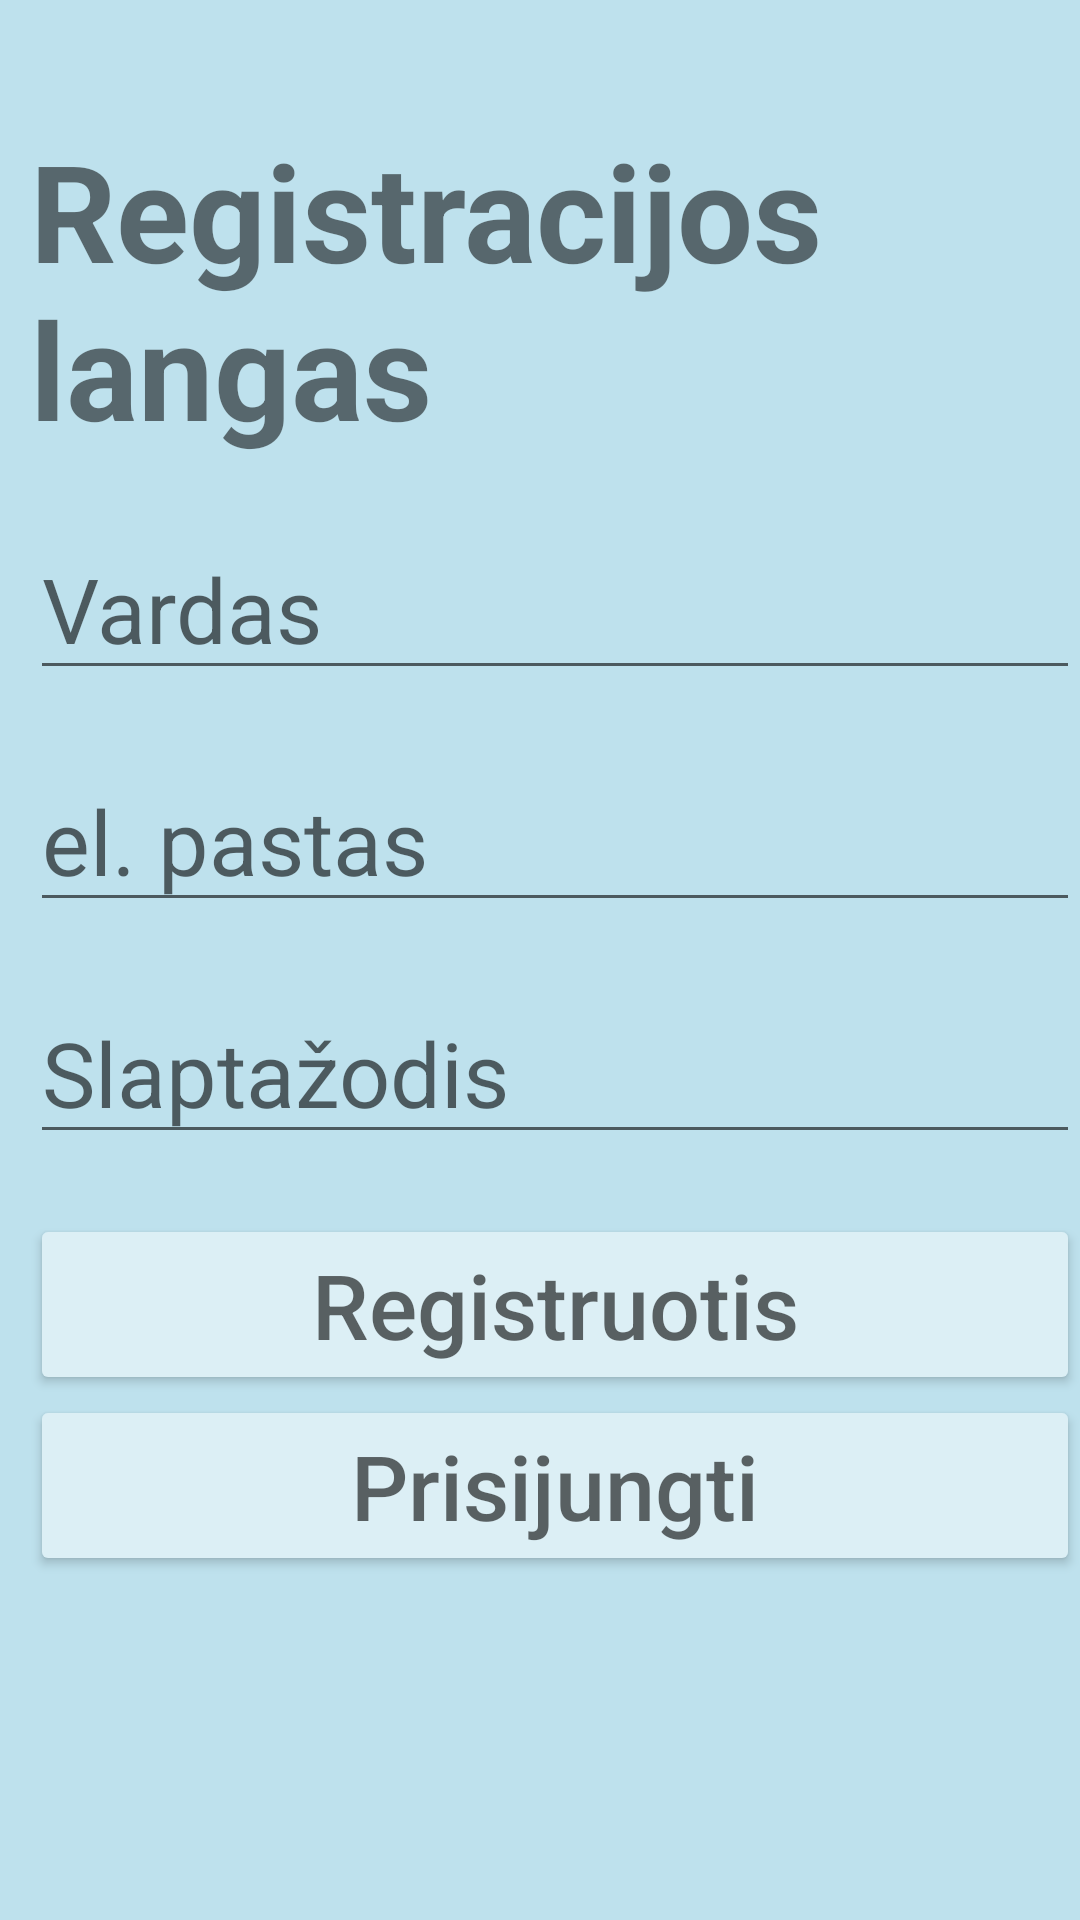

Write the Android layout XML for this screen, with the resource values it uses.
<!-- AndroidManifest.xml: application theme Theme.PirmasLaboratorinis -->
<!-- res/layout/activity_search.xml -->
<?xml version="1.0" encoding="utf-8"?>
<LinearLayout xmlns:android="http://schemas.android.com/apk/res/android"
    xmlns:app="http://schemas.android.com/apk/res-auto"
    xmlns:tools="http://schemas.android.com/tools"
    android:layout_width="match_parent"
    android:layout_height="match_parent"
    android:orientation="vertical"
    android:background="@color/light_blue"
    android:paddingTop="40dp"
    android:paddingLeft="10dp"
    tools:context=".SearchActivity">

    <TextView
        android:layout_width="match_parent"
        android:layout_height="wrap_content"
        android:text="Registracijos langas"
        android:textStyle="bold"
        android:layout_alignParentLeft="true"
        android:textSize="45dp"/>

    <Space
        android:layout_width="wrap_content"
        android:layout_height="20dp"/>

    <EditText

        android:id="@+id/username"
        android:layout_width="match_parent"
        android:layout_height="wrap_content"
        android:textSize="30dp"
        android:hint="@string/login_username"/>
    <Space
        android:layout_width="wrap_content"
        android:layout_height="20dp"/>
    <EditText
        android:id="@+id/email"
        android:layout_width="match_parent"
        android:layout_height="wrap_content"
        android:textSize="30dp"
        android:hint="@string/email"/>


    <Space
        android:layout_width="wrap_content"
        android:layout_height="20dp"/>

    <EditText
        android:id="@+id/password"
        android:layout_width="match_parent"
        android:layout_height="wrap_content"
        android:textSize="30dp"
        android:inputType="textPassword"
        android:hint="@string/login_password"/>

    <Space
        android:layout_width="wrap_content"
        android:layout_height="20dp"/>



    <Button
        android:id="@+id/register"
        android:layout_width="match_parent"
        android:layout_height="wrap_content"
        android:hint="@string/login_register"
        android:textSize="30dp"
        android:backgroundTint="@color/lighter_blue"/>


    <Button
        android:layout_width="match_parent"
        android:layout_height="wrap_content"
        android:hint="@string/login_sign_in"
        android:textSize="30dp"
        android:backgroundTint="@color/lighter_blue"/>


</LinearLayout>
<!-- resources referenced by this layout -->
<resources>
  <color name="light_blue">#bee1ed</color>
  <color name="lighter_blue">#dceff5</color>
  <string name="email">el. pastas</string>
  <string name="login_password">Slaptažodis</string>
  <string name="login_register">Registruotis</string>
  <string name="login_sign_in">Prisijungti</string>
  <string name="login_username">Vardas</string>
  <style name="Theme.PirmasLaboratorinis" parent="Theme.MaterialComponents.DayNight.DarkActionBar">
          
          <item name="colorPrimary">@color/purple_500</item>
          <item name="colorPrimaryVariant">@color/purple_700</item>
          <item name="colorOnPrimary">@color/white</item>
          
          <item name="colorSecondary">@color/teal_200</item>
          <item name="colorSecondaryVariant">@color/teal_700</item>
          <item name="colorOnSecondary">@color/black</item>
          
          <item name="android:statusBarColor" tools:targetApi="l">?attr/colorPrimaryVariant</item>
          
      </style>
  <color name="purple_500">#FF6200EE</color>
  <color name="purple_700">#FF3700B3</color>
  <color name="white">#FFFFFFFF</color>
  <color name="teal_200">#FF03DAC5</color>
  <color name="teal_700">#FF018786</color>
  <color name="black">#FF000000</color>
</resources>
